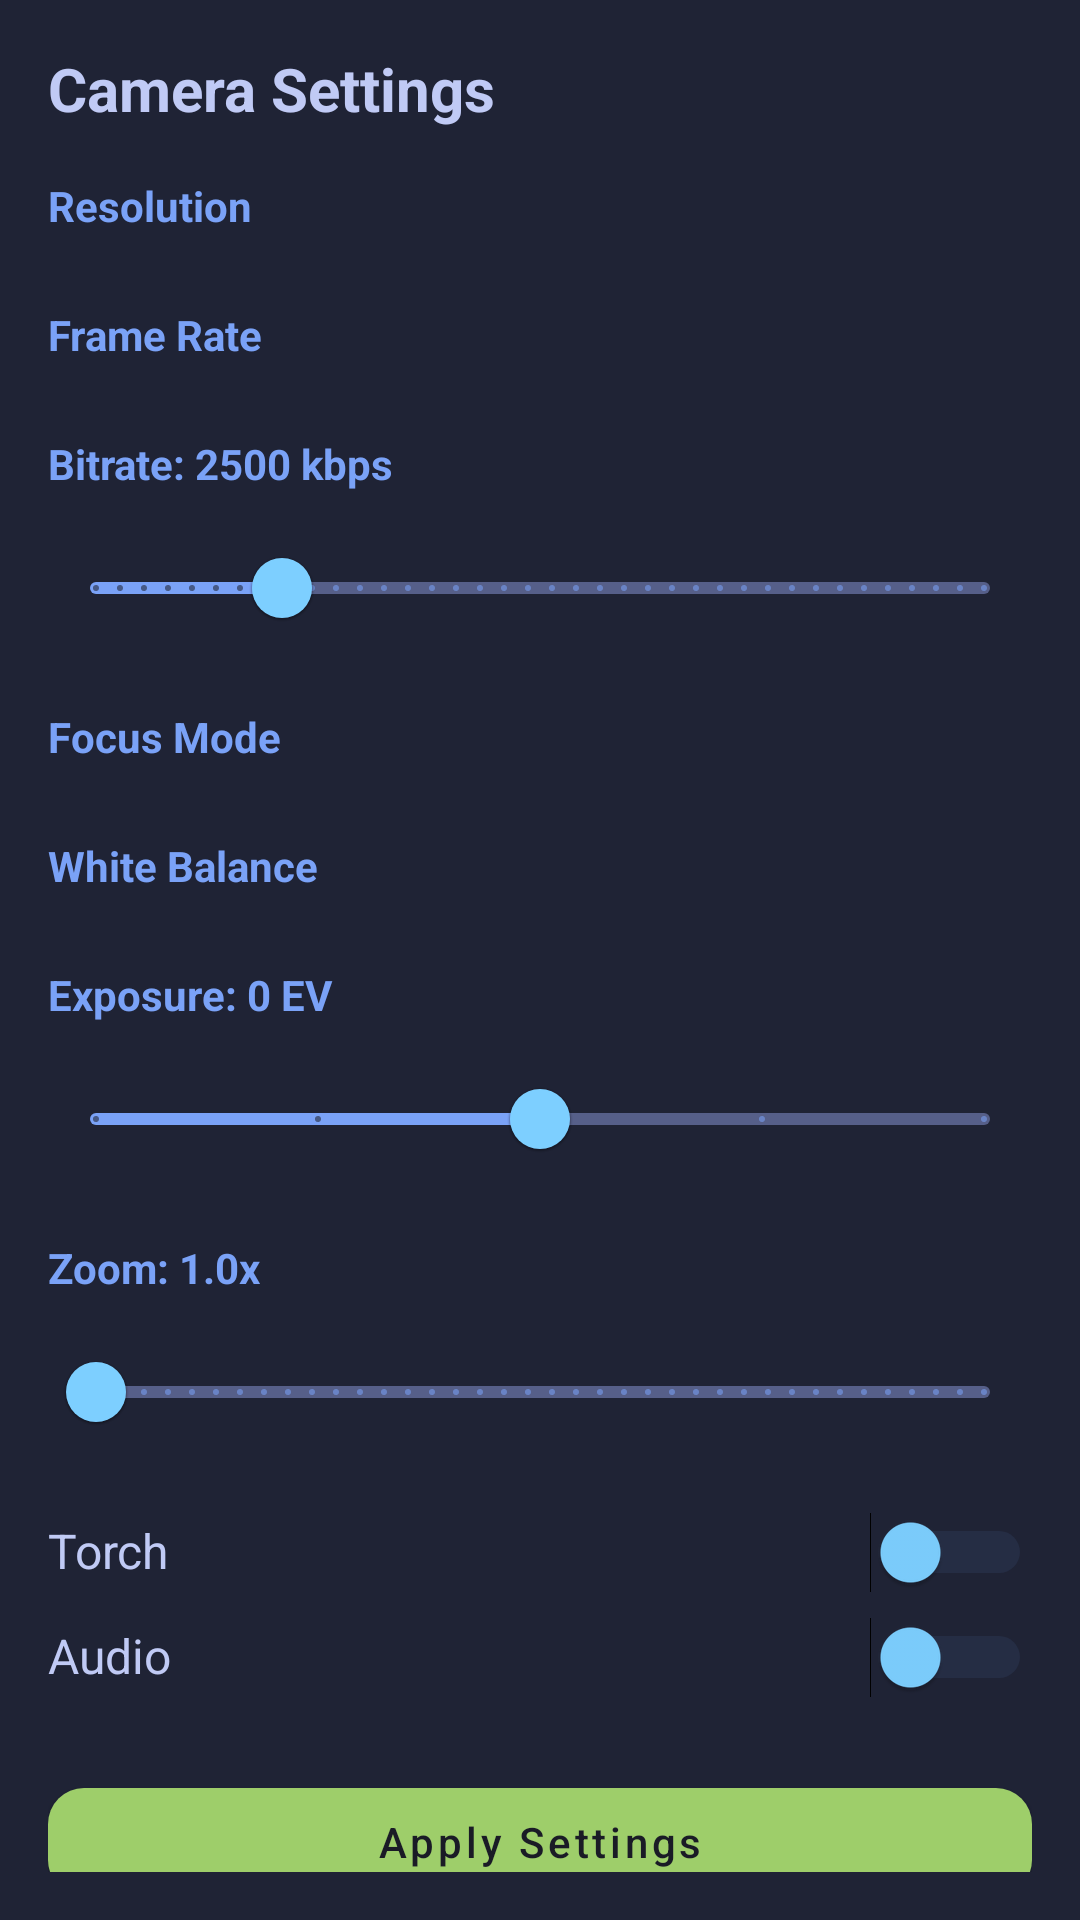

Android layout source for this screen:
<!-- AndroidManifest.xml: application theme Theme.MistHose -->
<!-- res/layout/dialog_camera_settings.xml -->
<?xml version="1.0" encoding="utf-8"?>
<ScrollView xmlns:android="http://schemas.android.com/apk/res/android"
    xmlns:app="http://schemas.android.com/apk/res-auto"
    android:layout_width="match_parent"
    android:layout_height="wrap_content"
    android:background="@color/tokyo_night_bg_popup"
    android:padding="16dp">

    <LinearLayout
        android:layout_width="match_parent"
        android:layout_height="wrap_content"
        android:orientation="vertical">

        <TextView
            android:layout_width="match_parent"
            android:layout_height="wrap_content"
            android:text="Camera Settings"
            android:textColor="@color/tokyo_night_fg"
            android:textSize="20sp"
            android:textStyle="bold"
            android:layout_marginBottom="16dp" />

        
        <TextView
            android:layout_width="match_parent"
            android:layout_height="wrap_content"
            android:text="Resolution"
            android:textColor="@color/tokyo_night_blue"
            android:textSize="14sp"
            android:textStyle="bold"
            android:layout_marginBottom="8dp" />

        <Spinner
            android:id="@+id/resolutionSpinner"
            android:layout_width="match_parent"
            android:layout_height="wrap_content"
            android:background="@color/tokyo_night_bg_sidebar"
            android:layout_marginBottom="16dp" />

        
        <TextView
            android:layout_width="match_parent"
            android:layout_height="wrap_content"
            android:text="Frame Rate"
            android:textColor="@color/tokyo_night_blue"
            android:textSize="14sp"
            android:textStyle="bold"
            android:layout_marginBottom="8dp" />

        <Spinner
            android:id="@+id/frameRateSpinner"
            android:layout_width="match_parent"
            android:layout_height="wrap_content"
            android:background="@color/tokyo_night_bg_sidebar"
            android:layout_marginBottom="16dp" />

        
        <TextView
            android:id="@+id/bitrateText"
            android:layout_width="match_parent"
            android:layout_height="wrap_content"
            android:text="Bitrate: 2500 kbps"
            android:textColor="@color/tokyo_night_blue"
            android:textSize="14sp"
            android:textStyle="bold"
            android:layout_marginBottom="8dp" />

        <com.google.android.material.slider.Slider
            android:id="@+id/bitrateSlider"
            android:layout_width="match_parent"
            android:layout_height="wrap_content"
            android:valueFrom="500"
            android:valueTo="10000"
            android:stepSize="100"
            android:value="2500"
            app:thumbColor="@color/tokyo_night_cyan"
            app:trackColorActive="@color/tokyo_night_blue"
            app:trackColorInactive="@color/tokyo_night_comment"
            android:layout_marginBottom="16dp" />

        
        <TextView
            android:layout_width="match_parent"
            android:layout_height="wrap_content"
            android:text="Focus Mode"
            android:textColor="@color/tokyo_night_blue"
            android:textSize="14sp"
            android:textStyle="bold"
            android:layout_marginBottom="8dp" />

        <Spinner
            android:id="@+id/focusModeSpinner"
            android:layout_width="match_parent"
            android:layout_height="wrap_content"
            android:background="@color/tokyo_night_bg_sidebar"
            android:layout_marginBottom="16dp" />

        
        <TextView
            android:layout_width="match_parent"
            android:layout_height="wrap_content"
            android:text="White Balance"
            android:textColor="@color/tokyo_night_blue"
            android:textSize="14sp"
            android:textStyle="bold"
            android:layout_marginBottom="8dp" />

        <Spinner
            android:id="@+id/whiteBalanceSpinner"
            android:layout_width="match_parent"
            android:layout_height="wrap_content"
            android:background="@color/tokyo_night_bg_sidebar"
            android:layout_marginBottom="16dp" />

        
        <TextView
            android:id="@+id/exposureText"
            android:layout_width="match_parent"
            android:layout_height="wrap_content"
            android:text="Exposure: 0 EV"
            android:textColor="@color/tokyo_night_blue"
            android:textSize="14sp"
            android:textStyle="bold"
            android:layout_marginBottom="8dp" />

        <com.google.android.material.slider.Slider
            android:id="@+id/exposureSlider"
            android:layout_width="match_parent"
            android:layout_height="wrap_content"
            android:valueFrom="-2"
            android:valueTo="2"
            android:stepSize="1"
            android:value="0"
            app:thumbColor="@color/tokyo_night_cyan"
            app:trackColorActive="@color/tokyo_night_blue"
            app:trackColorInactive="@color/tokyo_night_comment"
            android:layout_marginBottom="16dp" />

        
        <TextView
            android:id="@+id/zoomText"
            android:layout_width="match_parent"
            android:layout_height="wrap_content"
            android:text="Zoom: 1.0x"
            android:textColor="@color/tokyo_night_blue"
            android:textSize="14sp"
            android:textStyle="bold"
            android:layout_marginBottom="8dp" />

        <com.google.android.material.slider.Slider
            android:id="@+id/zoomSlider"
            android:layout_width="match_parent"
            android:layout_height="wrap_content"
            android:valueFrom="1.0"
            android:valueTo="10.0"
            android:stepSize="0.1"
            android:value="1.0"
            app:thumbColor="@color/tokyo_night_cyan"
            app:trackColorActive="@color/tokyo_night_blue"
            app:trackColorInactive="@color/tokyo_night_comment"
            android:layout_marginBottom="16dp" />

        
        <LinearLayout
            android:layout_width="match_parent"
            android:layout_height="wrap_content"
            android:orientation="horizontal"
            android:layout_marginBottom="8dp">

            <TextView
                android:layout_width="0dp"
                android:layout_height="wrap_content"
                android:layout_weight="1"
                android:text="Torch"
                android:textColor="@color/tokyo_night_fg"
                android:textSize="16sp" />

            <Switch
                android:id="@+id/torchSwitch"
                android:layout_width="wrap_content"
                android:layout_height="wrap_content"
                android:thumbTint="@color/tokyo_night_cyan"
                android:trackTint="@color/tokyo_night_blue7" />

        </LinearLayout>

        <LinearLayout
            android:layout_width="match_parent"
            android:layout_height="wrap_content"
            android:orientation="horizontal"
            android:layout_marginBottom="24dp">

            <TextView
                android:layout_width="0dp"
                android:layout_height="wrap_content"
                android:layout_weight="1"
                android:text="Audio"
                android:textColor="@color/tokyo_night_fg"
                android:textSize="16sp" />

            <Switch
                android:id="@+id/audioSwitch"
                android:layout_width="wrap_content"
                android:layout_height="wrap_content"
                android:thumbTint="@color/tokyo_night_cyan"
                android:trackTint="@color/tokyo_night_blue7" />

        </LinearLayout>

        
        <com.google.android.material.button.MaterialButton
            android:id="@+id/applyButton"
            android:layout_width="match_parent"
            android:layout_height="wrap_content"
            android:text="Apply Settings"
            android:textColor="@color/tokyo_night_bg"
            app:backgroundTint="@color/tokyo_night_green"
            app:cornerRadius="12dp" />

    </LinearLayout>

</ScrollView>
<!-- resources referenced by this layout -->
<resources>
  <color name="tokyo_night_bg">#1a1b26</color>
  <color name="tokyo_night_bg_popup">#1f2335</color>
  <color name="tokyo_night_bg_sidebar">#24283b</color>
  <color name="tokyo_night_blue">#7aa2f7</color>
  <color name="tokyo_night_blue7">#394b70</color>
  <color name="tokyo_night_comment">#565f89</color>
  <color name="tokyo_night_cyan">#7dcfff</color>
  <color name="tokyo_night_fg">#c0caf5</color>
  <color name="tokyo_night_green">#9ece6a</color>
  <color name="tokyo_night_blue1">#2ac3de</color>
  <color name="tokyo_night_bg_dark">#16161e</color>
  <color name="tokyo_night_red">#f7768e</color>
  <color name="tokyo_night_fg_dark">#a9b1d6</color>
  <color name="tokyo_night_bg_highlight">#292e42</color>
  <style name="TokyoNight.Button" parent="Widget.MaterialComponents.Button">
          <item name="backgroundTint">@color/tokyo_night_blue</item>
          <item name="android:textColor">@color/tokyo_night_bg</item>
          <item name="cornerRadius">12dp</item>
          <item name="android:textAllCaps">false</item>
          <item name="android:fontFamily">sans-serif-medium</item>
      </style>
  <style name="TokyoNight.Button.Outlined" parent="Widget.MaterialComponents.Button.OutlinedButton">
          <item name="strokeColor">@color/tokyo_night_blue</item>
          <item name="android:textColor">@color/tokyo_night_blue</item>
          <item name="cornerRadius">12dp</item>
          <item name="android:textAllCaps">false</item>
          <item name="android:fontFamily">sans-serif-medium</item>
      </style>
  <style name="TokyoNight.BottomSheetDialog" parent="Theme.Design.Light.BottomSheetDialog">
          <item name="android:windowIsFloating">false</item>
          <item name="android:windowBackground">@android:color/transparent</item>
          <item name="android:colorBackground">@color/tokyo_night_bg_popup</item>
          <item name="android:textColorPrimary">@color/tokyo_night_fg</item>
          <item name="android:textColorSecondary">@color/tokyo_night_fg_dark</item>
      </style>
</resources>
